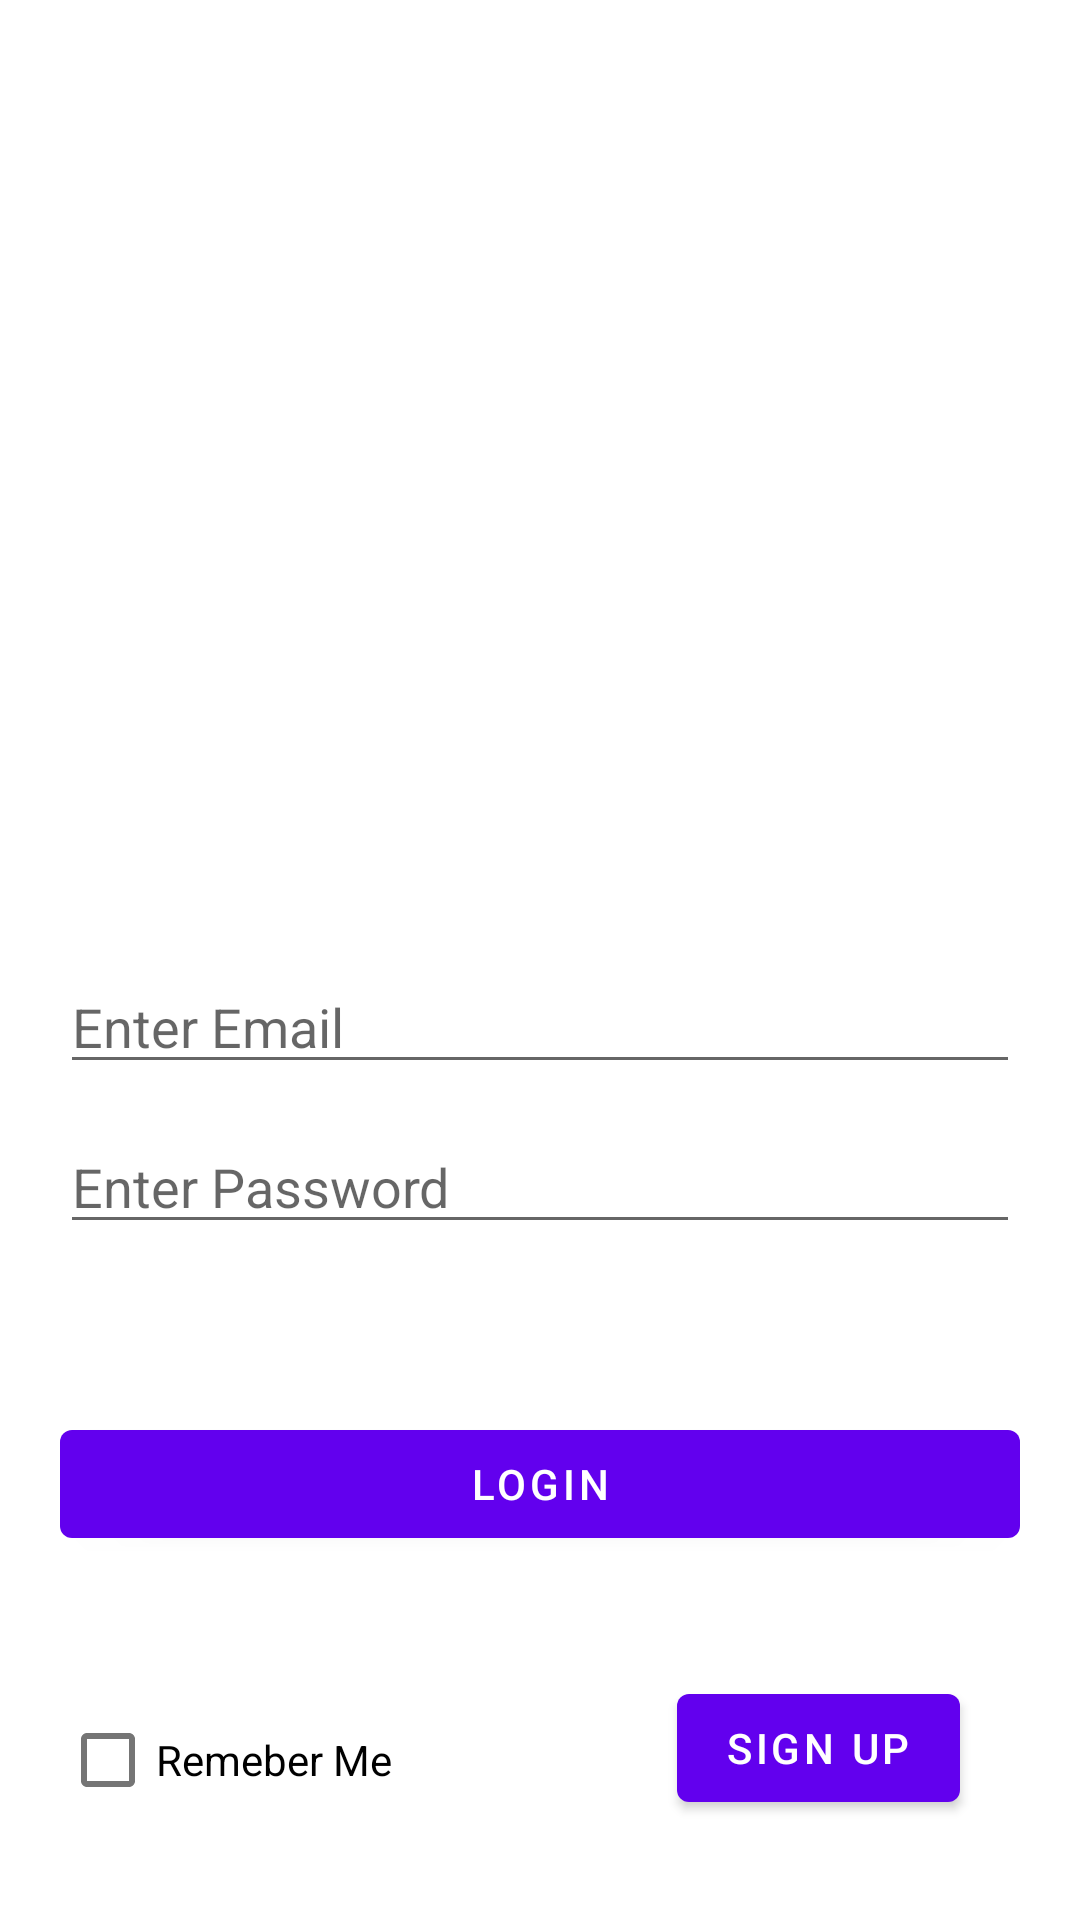

The Android layout XML behind this screen, and the referenced resources:
<!-- AndroidManifest.xml: application theme Theme.ParkMania -->
<!-- res/layout/activity_signin.xml -->
<?xml version="1.0" encoding="utf-8"?>
<androidx.constraintlayout.widget.ConstraintLayout xmlns:android="http://schemas.android.com/apk/res/android"
    xmlns:app="http://schemas.android.com/apk/res-auto"
    xmlns:tools="http://schemas.android.com/tools"
    android:layout_width="match_parent"
    android:layout_height="match_parent"
    tools:context=".SignInActivity">

    <ImageView
        android:id="@+id/imgParking"
        android:layout_width="wrap_content"
        android:layout_height="300dp"
        android:src="@drawable/parking"
        app:layout_constraintEnd_toEndOf="parent"
        app:layout_constraintStart_toStartOf="parent"
        app:layout_constraintTop_toTopOf="parent" />

    <EditText
        android:id="@+id/edtEmail"
        android:layout_width="0dp"
        android:layout_height="wrap_content"
        android:layout_marginStart="20dp"
        android:layout_marginTop="20dp"
        android:layout_marginEnd="20dp"
        android:ems="10"
        android:hint="Enter Email"
        android:inputType="textEmailAddress"
        app:layout_constraintEnd_toEndOf="parent"
        app:layout_constraintHorizontal_bias="0.0"
        app:layout_constraintStart_toStartOf="parent"
        app:layout_constraintTop_toBottomOf="@+id/imgParking" />

    <EditText
        android:id="@+id/edtPassword"
        android:layout_width="0dp"
        android:layout_height="wrap_content"
        android:layout_marginStart="20dp"
        android:layout_marginTop="12dp"
        android:layout_marginEnd="20dp"
        android:ems="10"
        android:hint="Enter Password"
        android:inputType="textPassword"
        app:layout_constraintEnd_toEndOf="parent"
        app:layout_constraintHorizontal_bias="0.0"
        app:layout_constraintStart_toStartOf="parent"
        app:layout_constraintTop_toBottomOf="@+id/edtEmail" />

    <Button
        android:id="@+id/btnLogin"
        android:layout_width="0dp"
        android:layout_height="wrap_content"
        android:layout_marginStart="20dp"
        android:layout_marginTop="56dp"
        android:layout_marginEnd="20dp"
        android:text="Login"
        app:layout_constraintEnd_toEndOf="parent"
        app:layout_constraintHorizontal_bias="0.0"
        app:layout_constraintStart_toStartOf="parent"
        app:layout_constraintTop_toBottomOf="@+id/edtPassword" />

    <CheckBox
        android:id="@+id/btnRememberMe"
        android:layout_width="wrap_content"
        android:layout_height="wrap_content"
        android:layout_marginStart="20dp"
        android:layout_marginTop="44dp"
        android:text="Remeber Me"
        app:layout_constraintEnd_toStartOf="@+id/btnSignUp"
        app:layout_constraintHorizontal_bias="0.0"
        app:layout_constraintStart_toStartOf="parent"
        app:layout_constraintTop_toBottomOf="@+id/btnLogin" />

    <Button
        android:id="@+id/btnSignUp"
        android:layout_width="wrap_content"
        android:layout_height="wrap_content"
        android:layout_marginTop="40dp"
        android:layout_marginEnd="40dp"
        android:text="Sign Up"
        app:layout_constraintEnd_toEndOf="parent"
        app:layout_constraintTop_toBottomOf="@+id/btnLogin" />

</androidx.constraintlayout.widget.ConstraintLayout>
<!-- resources referenced by this layout -->
<resources>
  <style name="Theme.ParkMania" parent="Theme.MaterialComponents.DayNight.DarkActionBar">
          
          <item name="colorPrimary">@color/purple_500</item>
          <item name="colorPrimaryVariant">@color/purple_700</item>
          <item name="colorOnPrimary">@color/white</item>
          
          <item name="colorSecondary">@color/teal_200</item>
          <item name="colorSecondaryVariant">@color/teal_700</item>
          <item name="colorOnSecondary">@color/black</item>
          
          <item name="android:statusBarColor" tools:targetApi="l">?attr/colorPrimaryVariant</item>
          
      </style>
  <color name="purple_500">#FF6200EE</color>
  <color name="purple_700">#FF3700B3</color>
  <color name="white">#FFFFFFFF</color>
  <color name="teal_200">#FF03DAC5</color>
  <color name="teal_700">#FF018786</color>
  <color name="black">#FF000000</color>
</resources>
